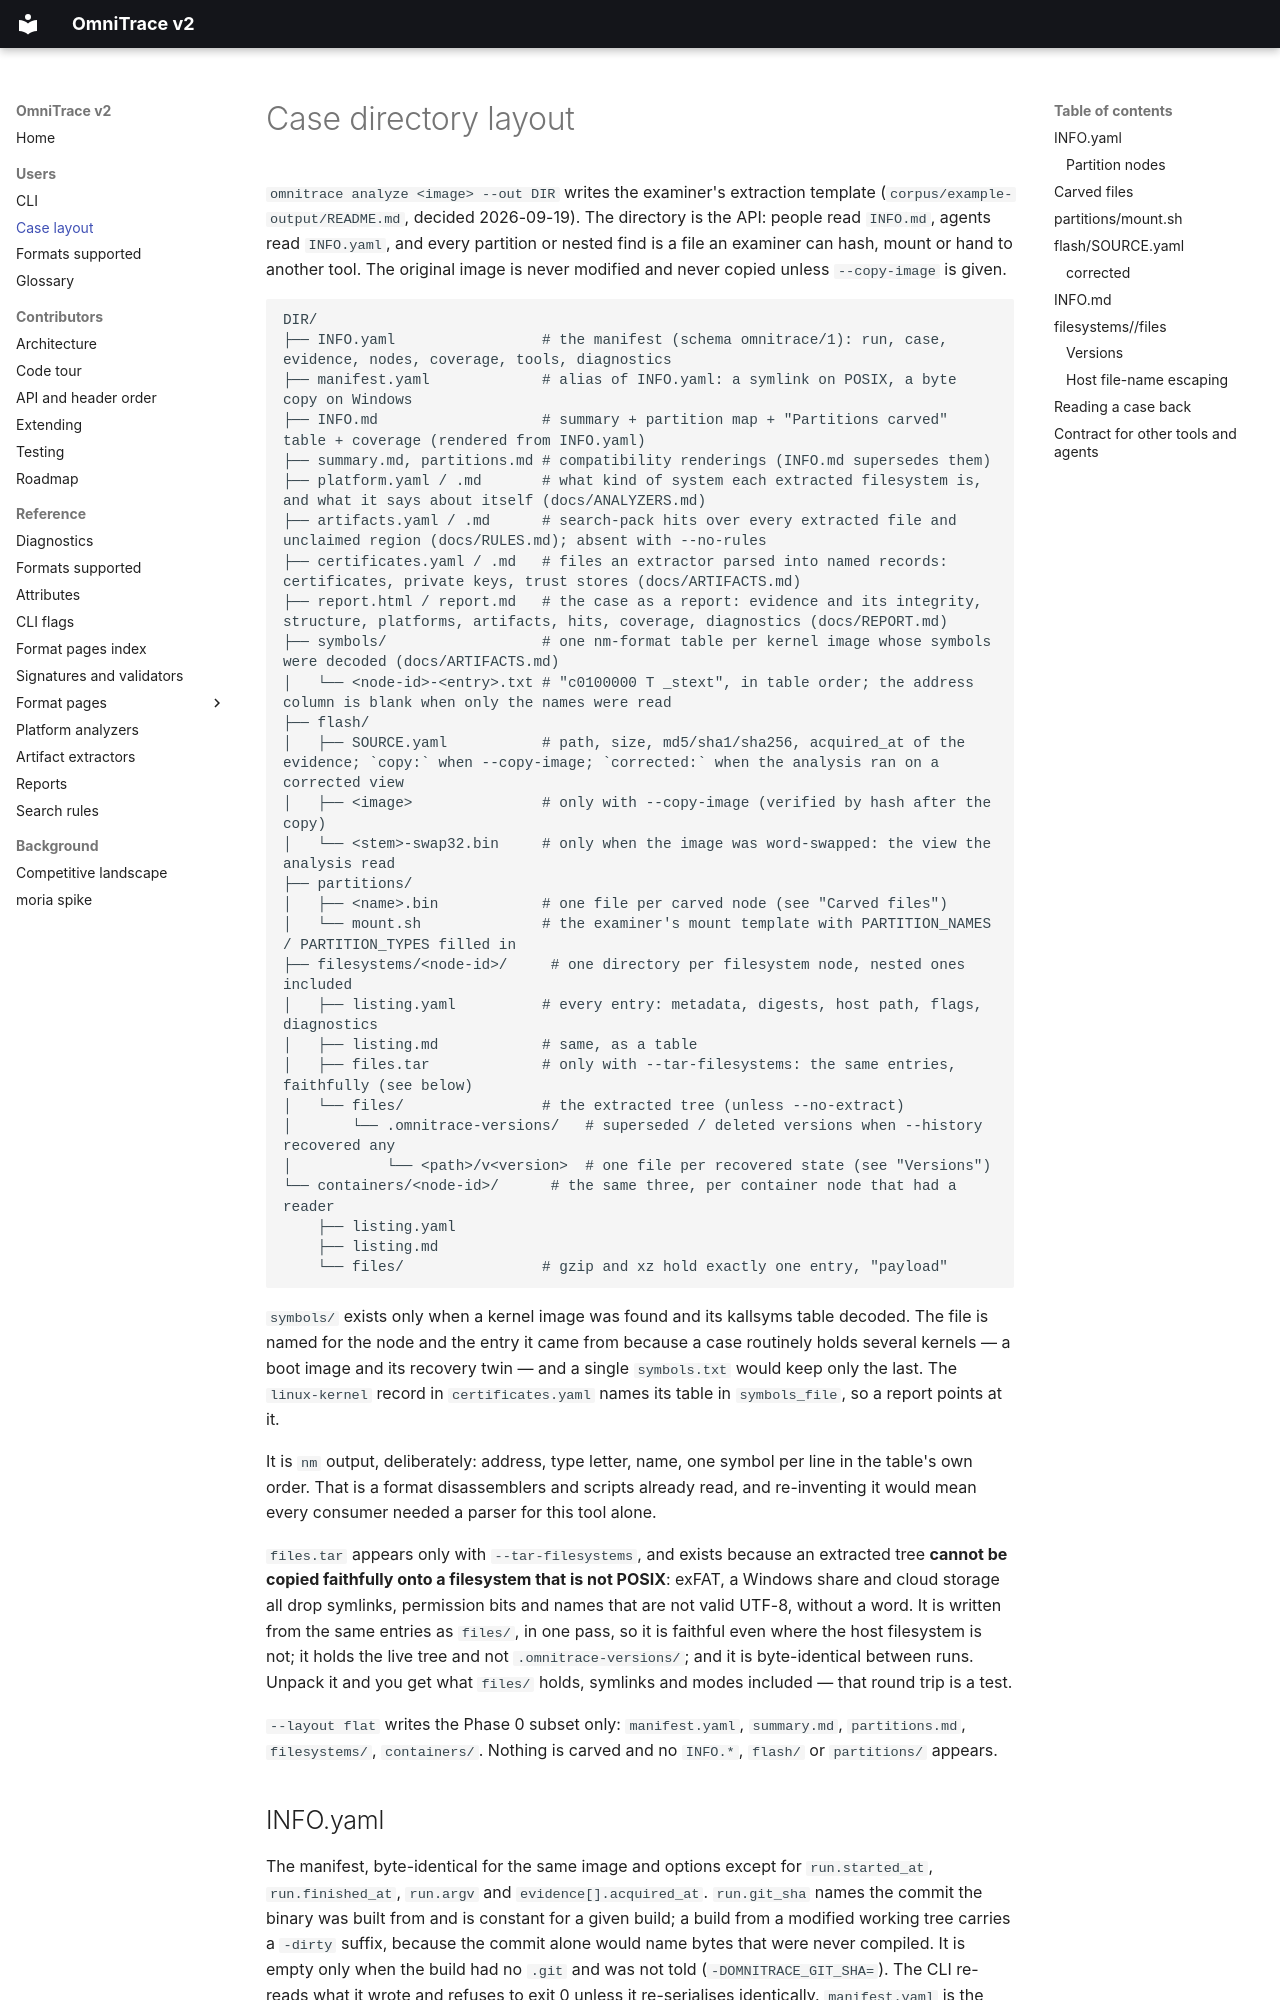

repository: wrongbaud/omnitrace · page: CASE_LAYOUT/index.html · generator: mkdocs

# Case directory layout

`omnitrace analyze <image> --out DIR` writes the examiner's extraction
template (`corpus/example-output/README.md`, decided 2026-09-19). The
directory is the API: people read `INFO.md`, agents read `INFO.yaml`, and
every partition or nested find is a file an examiner can hash, mount or hand
to another tool. The original image is never modified and never copied unless
`--copy-image` is given.

```
DIR/
├── INFO.yaml                 # the manifest (schema omnitrace/1): run, case, evidence, nodes, coverage, tools, diagnostics
├── manifest.yaml             # alias of INFO.yaml: a symlink on POSIX, a byte copy on Windows
├── INFO.md                   # summary + partition map + "Partitions carved" table + coverage (rendered from INFO.yaml)
├── summary.md, partitions.md # compatibility renderings (INFO.md supersedes them)
├── platform.yaml / .md       # what kind of system each extracted filesystem is, and what it says about itself (docs/ANALYZERS.md)
├── artifacts.yaml / .md      # search-pack hits over every extracted file and unclaimed region (docs/RULES.md); absent with --no-rules
├── certificates.yaml / .md   # files an extractor parsed into named records: certificates, private keys, trust stores (docs/ARTIFACTS.md)
├── report.html / report.md   # the case as a report: evidence and its integrity, structure, platforms, artifacts, hits, coverage, diagnostics (docs/REPORT.md)
├── symbols/                  # one nm-format table per kernel image whose symbols were decoded (docs/ARTIFACTS.md)
│   └── <node-id>-<entry>.txt # "c0100000 T _stext", in table order; the address column is blank when only the names were read
├── flash/
│   ├── SOURCE.yaml           # path, size, md5/sha1/sha256, acquired_at of the evidence; `copy:` when --copy-image; `corrected:` when the analysis ran on a corrected view
│   ├── <image>               # only with --copy-image (verified by hash after the copy)
│   └── <stem>-swap32.bin     # only when the image was word-swapped: the view the analysis read
├── partitions/
│   ├── <name>.bin            # one file per carved node (see "Carved files")
│   └── mount.sh              # the examiner's mount template with PARTITION_NAMES / PARTITION_TYPES filled in
├── filesystems/<node-id>/     # one directory per filesystem node, nested ones included
│   ├── listing.yaml          # every entry: metadata, digests, host path, flags, diagnostics
│   ├── listing.md            # same, as a table
│   ├── files.tar             # only with --tar-filesystems: the same entries, faithfully (see below)
│   └── files/                # the extracted tree (unless --no-extract)
│       └── .omnitrace-versions/   # superseded / deleted versions when --history recovered any
│           └── <path>/v<version>  # one file per recovered state (see "Versions")
└── containers/<node-id>/      # the same three, per container node that had a reader
    ├── listing.yaml
    ├── listing.md
    └── files/                # gzip and xz hold exactly one entry, "payload"
```

`symbols/` exists only when a kernel image was found and its kallsyms table
decoded. The file is named for the node and the entry it came from because a
case routinely holds several kernels — a boot image and its recovery twin —
and a single `symbols.txt` would keep only the last. The `linux-kernel` record
in `certificates.yaml` names its table in `symbols_file`, so a report points at
it.

It is `nm` output, deliberately: address, type letter, name, one symbol per
line in the table's own order. That is a format disassemblers and scripts
already read, and re-inventing it would mean every consumer needed a parser
for this tool alone.

`files.tar` appears only with `--tar-filesystems`, and exists because an
extracted tree **cannot be copied faithfully onto a filesystem that is not
POSIX**: exFAT, a Windows share and cloud storage all drop symlinks,
permission bits and names that are not valid UTF-8, without a word. It is
written from the same entries as `files/`, in one pass, so it is faithful even
where the host filesystem is not; it holds the live tree and not
`.omnitrace-versions/`; and it is byte-identical between runs. Unpack it and
you get what `files/` holds, symlinks and modes included — that round trip is
a test.

`--layout flat` writes the Phase 0 subset only: `manifest.yaml`, `summary.md`,
`partitions.md`, `filesystems/`, `containers/`. Nothing is carved and no `INFO.*`, `flash/`
or `partitions/` appears.
